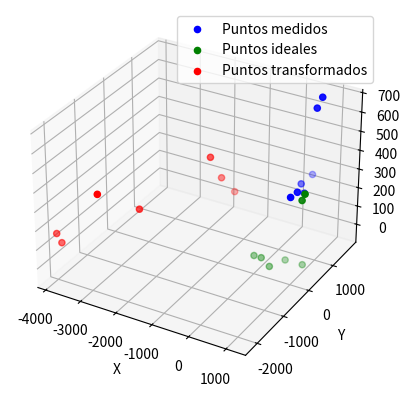

This figure's Python source:
import numpy as np
import matplotlib.pyplot as plt
from mpl_toolkits.mplot3d import Axes3D

#Meassured points
measuredPoints = np.array([
    [611.076, 523.954, 278.609],
    [663.378, 716.959, 284.796],
    [712.111, 934.086, 255.697],
    [433.926, 1216.223, 255.779],
    [460.329, 1641.783, 255.694],
    [550.137, 1612.65, 613.95],
    [629.971, 1701.17, 664.328]
])

#Plane points
planePoints = np.array([
    [0, 0, 0],
    [199.885, 0, 0],
    [420.68, 10.804, -35.883],
    [619.358, 352.94, -34.728],
    [1033.714, 438.916, -47.298],
    [1040.679, 343.745, 308.735],
    [1149.313, 290.046, 354.541]
])



matrix_12x12 = np.array([
        #r1                                                 #r2                                                         #r3                                             #t1
    [np.sum(2*(planePoints[:, 0]) ** 2), np.sum(2*(planePoints[:, 0])*(planePoints[:, 2])), np.sum(2*(planePoints[:, 0])*(planePoints[:, 1])), 0, 0, 0, 0, 0, 0, np.sum(2*(planePoints[:, 0])), 0, 0],
    [np.sum(2*(planePoints[:, 0])*(planePoints[:, 2])), np.sum(2*(planePoints[:, 2]) ** 2), np.sum(2*(planePoints[:, 2])*(planePoints[:, 1])), 0, 0, 0, 0, 0, 0, np.sum(2*(planePoints[:, 2])), 0, 0],
    [np.sum(2*(planePoints[:, 0])*(planePoints[:, 1])), np.sum(2*(planePoints[:, 2])*(planePoints[:, 1])), np.sum(2*(planePoints[:, 1]) ** 2), 0, 0, 0, 0, 0, 0, np.sum(2*(planePoints[:, 1])), 0, 0],
                    #r4                                                 #r5                                                         #r6                                     #t2
    [0, 0, 0, np.sum(2*(planePoints[:, 0]) ** 2), np.sum(2*(planePoints[:, 0])*(planePoints[:, 2])), np.sum(2*(planePoints[:, 0])*(planePoints[:, 1])), 0, 0, 0, 0, np.sum(2*(planePoints[:, 0])), 0],
    [0, 0, 0, np.sum(2*(planePoints[:, 0])*(planePoints[:, 2])), np.sum(2*(planePoints[:, 2]) ** 2), np.sum(2*(planePoints[:, 2])*(planePoints[:, 1])), 0, 0, 0, 0, np.sum(2*(planePoints[:, 2])), 0],
    [0, 0, 0, np.sum(2*(planePoints[:, 0])*(planePoints[:, 1])), np.sum(2*(planePoints[:, 2])*(planePoints[:, 1])), np.sum(2*(planePoints[:, 1]) ** 2), 0, 0, 0, 0, np.sum(2*(planePoints[:, 1])), 0],
                                #r7                                                 #r8                                                         #r9                             #t3
    [0, 0, 0, 0, 0, 0, np.sum(2*(planePoints[:, 0]) ** 2), np.sum(2*(planePoints[:, 0])*(planePoints[:, 2])), np.sum(2*(planePoints[:, 0])*(planePoints[:, 1])), 0, 0, np.sum(2*(planePoints[:, 0]))],
    [0, 0, 0, 0, 0, 0, np.sum(2*(planePoints[:, 0])*(planePoints[:, 2])), np.sum(2*(planePoints[:, 2]) ** 2), np.sum(2*(planePoints[:, 2])*(planePoints[:, 1])), 0, 0, np.sum(2*(planePoints[:, 2]))],
    [0, 0, 0, 0, 0, 0, np.sum(2*(planePoints[:, 0])*(planePoints[:, 1])), np.sum(2*(planePoints[:, 2])*(planePoints[:, 1])), np.sum(2*(planePoints[:, 1]) ** 2), 0, 0, np.sum(2*(planePoints[:, 1]))],
    
    [np.sum(2*(planePoints[:, 0])), np.sum(2*(planePoints[:, 2])), np.sum(2*(planePoints[:, 1])), 0, 0, 0, 0, 0, 0, 2, 0, 0],
    [0, 0, 0, np.sum(2*(planePoints[:, 0])), np.sum(2*(planePoints[:, 2])), np.sum(2*(planePoints[:, 1])), 0, 0, 0, 0, 2, 0],
    [0, 0, 0, 0, 0, 0, np.sum(2*(planePoints[:, 0])), np.sum(2*(planePoints[:, 2])), np.sum(2*(planePoints[:, 1])), 0, 0, 2]
])


# Calculate the inverse of the matrix
inv_matrix = np.linalg.inv(matrix_12x12)

# Define your independent terms
independent_terms = np.array([
                            np.sum(2 * (planePoints[:, 0]) * measuredPoints[:, 0]),
                            np.sum(2 * (planePoints[:, 2]) * measuredPoints[:, 0]),
                            np.sum(2 * (planePoints[:, 1]) * measuredPoints[:, 0]),
                            np.sum(2 * (planePoints[:, 0]) * measuredPoints[:, 1]),
                            np.sum(2 * (planePoints[:, 2]) * measuredPoints[:, 1]),
                            np.sum(2 * (planePoints[:, 1]) * measuredPoints[:, 1]),
                            np.sum(2 * (planePoints[:, 0]) * measuredPoints[:, 2]),
                            np.sum(2 * (planePoints[:, 2]) * measuredPoints[:, 2]),
                            np.sum(2 * (planePoints[:, 1]) * measuredPoints[:, 2]),
                            np.sum(2 * measuredPoints[:, 0]),
                            np.sum(2 * measuredPoints[:, 1]),
                            np.sum(2 * measuredPoints[:, 2]), 
                            ])
solution = inv_matrix @ independent_terms

# null_space_matrix will be a NumPy array containing the vectors representing the null space.


homog_matrix = [    [solution[0], solution[1], solution[2], solution[9] ],
                    [solution[3], solution[4], solution[5], solution[10]],
                    [solution[6], solution[7], solution[8], solution[11]],
                    [0          , 0          , 0          , 1           ]
                ]

# # Convertir la lista a un arreglo NumPy para facilitar el cálculo
# homog_matrix = np.array(homog_matrix)

# # Extraer las primeras tres columnas (vectores) de la matriz
# v1 = homog_matrix[:3, 0]
# v2 = homog_matrix[:3, 1]
# v3 = homog_matrix[:3, 2]

# # Normalizar los vectores dividiéndolos por su magnitud (longitud)
# v1_normalized = v1 / np.linalg.norm(v1)
# v2_normalized = v2 / np.linalg.norm(v2)
# v3_normalized = v3 / np.linalg.norm(v3)

# # Asignar los vectores normalizados de vuelta a la matriz
# homog_matrix[:3, 0] = v1_normalized
# homog_matrix[:3, 1] = v2_normalized
# homog_matrix[:3, 2] = v3_normalized

print("Matrix Homogenea:")
print(homog_matrix)

transformedPoints = []

for vector_3d in measuredPoints:
    vector_4d = np.append(vector_3d, 1)
    result_vector = np.dot(homog_matrix, vector_4d)
    new_vector_3d = result_vector[:3]
    transformedPoints.append(new_vector_3d)

transformedPoints = np.array(transformedPoints)
    
# Grafico
fig = plt.figure()
ax = fig.add_subplot(111, projection='3d')

# Plot puntos medidos
ax.scatter(measuredPoints[:, 0], measuredPoints[:, 1], measuredPoints[:, 2], c='blue', label='Puntos medidos')

# Plot puntos ideales
ax.scatter(planePoints[:, 0], planePoints[:, 1], planePoints[:, 2], c='green', label='Puntos ideales')

# Plot puntos transformados
ax.scatter(transformedPoints[:, 0], transformedPoints[:, 1], transformedPoints[:, 2], c='red', label='Puntos transformados')

# Set plot labels and legend
ax.set_xlabel('X')
ax.set_ylabel('Y')
ax.set_zlabel('Z')
ax.legend()

# Save plot
plt.savefig('aligned_points_plot.pdf')  
plt.show()
